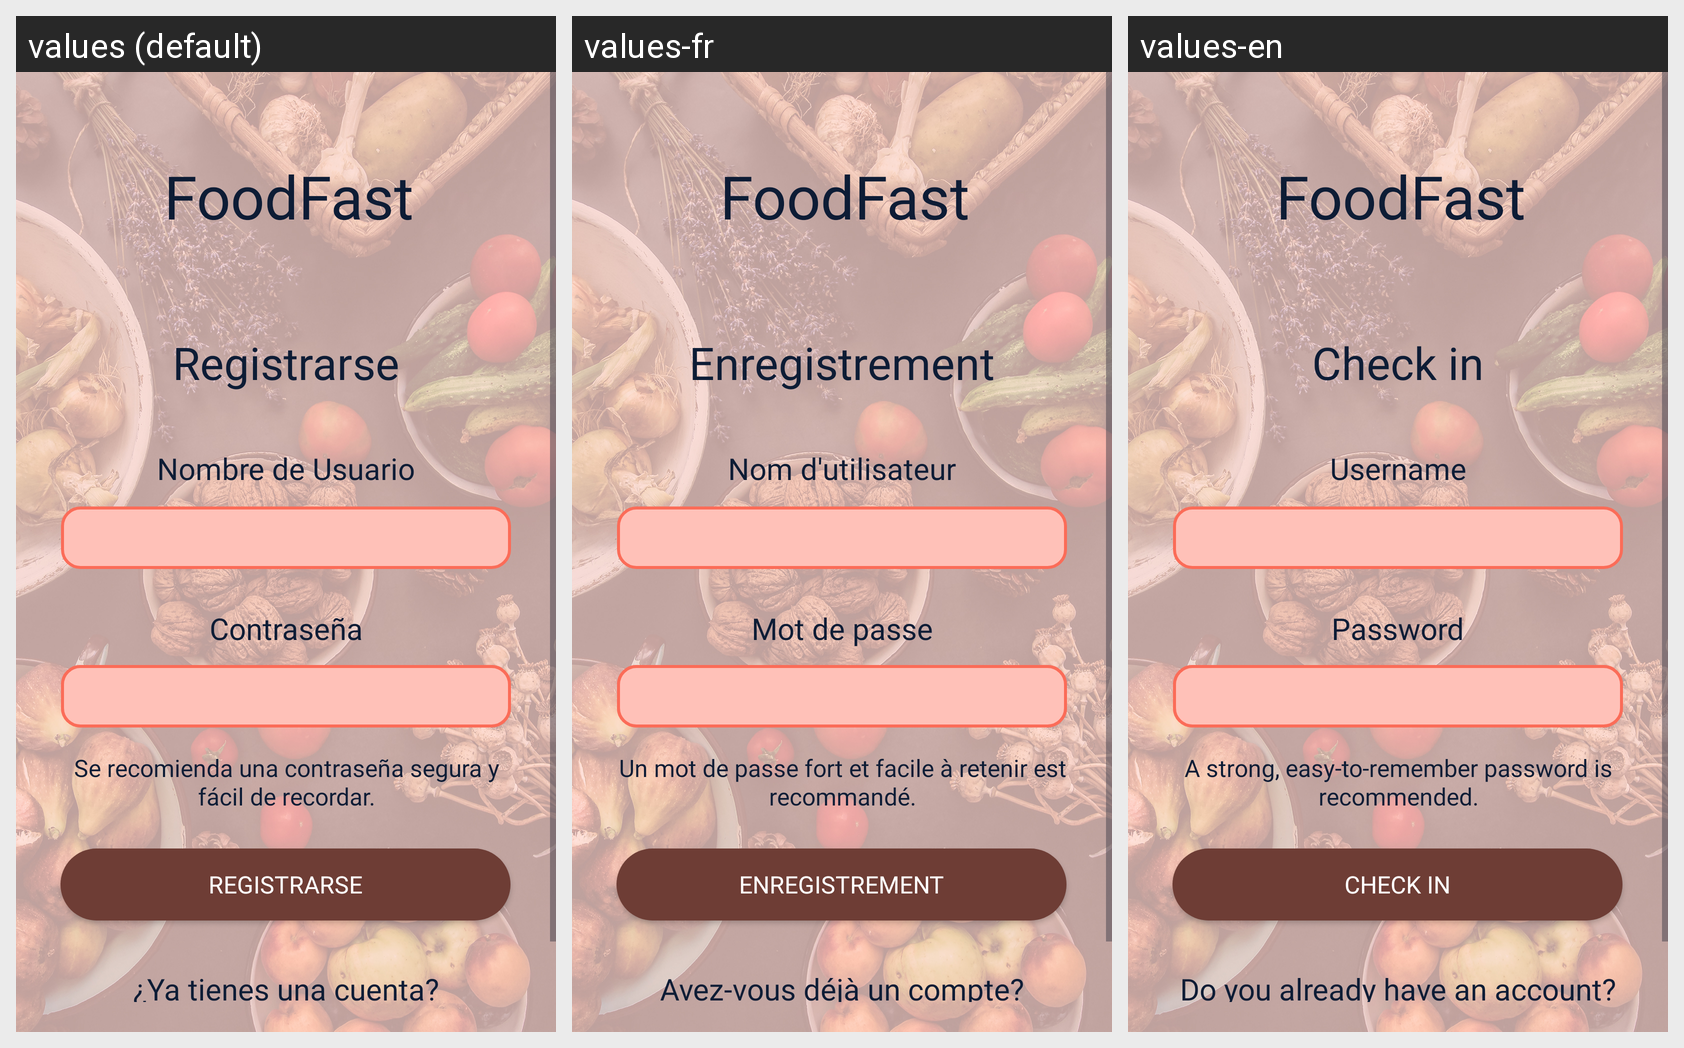

Translations of the strings shown on this Android screen, per locale in the grid:
Android screen res/layout/activity_registrarse1.xml rendered under 3 locales, left to right: values (default), values-fr, values-en. Device: Nexus 5 (rendered at 1080×1920; each locale shown at half size, 540×960, under a caption strip naming it); theme Theme.FoodFast.
Strings drawn on this screen, with the default value and each locale's value (text and hints the layout hard-codes, and strings that could not be matched under every locale, appear in the picture but are not listed):

registrarse2
  values: Registrarse
  values-fr: Enregistrement
  values-en: Check in

nombre_de_usuario2
  values: Nombre de Usuario
  values-fr: Nom d'utilisateur
  values-en: Username

contrase_a2
  values: Contraseña
  values-fr: Mot de passe
  values-en: Password

se_recomienda_una_contrase_a_segura_y_f_cil_de_recordar
  values: Se recomienda una contraseña segura y fácil de recordar.
  values-fr: Un mot de passe fort et facile à retenir est recommandé.
  values-en: A strong, easy-to-remember password is recommended.

registrarse3
  values: Registrarse
  values-fr: Enregistrement
  values-en: Check in

ya_tienes_una_cuenta
  values: ¿Ya tienes una cuenta?
  values-fr: Avez-vous déjà un compte?
  values-en: Do you already have an account?
